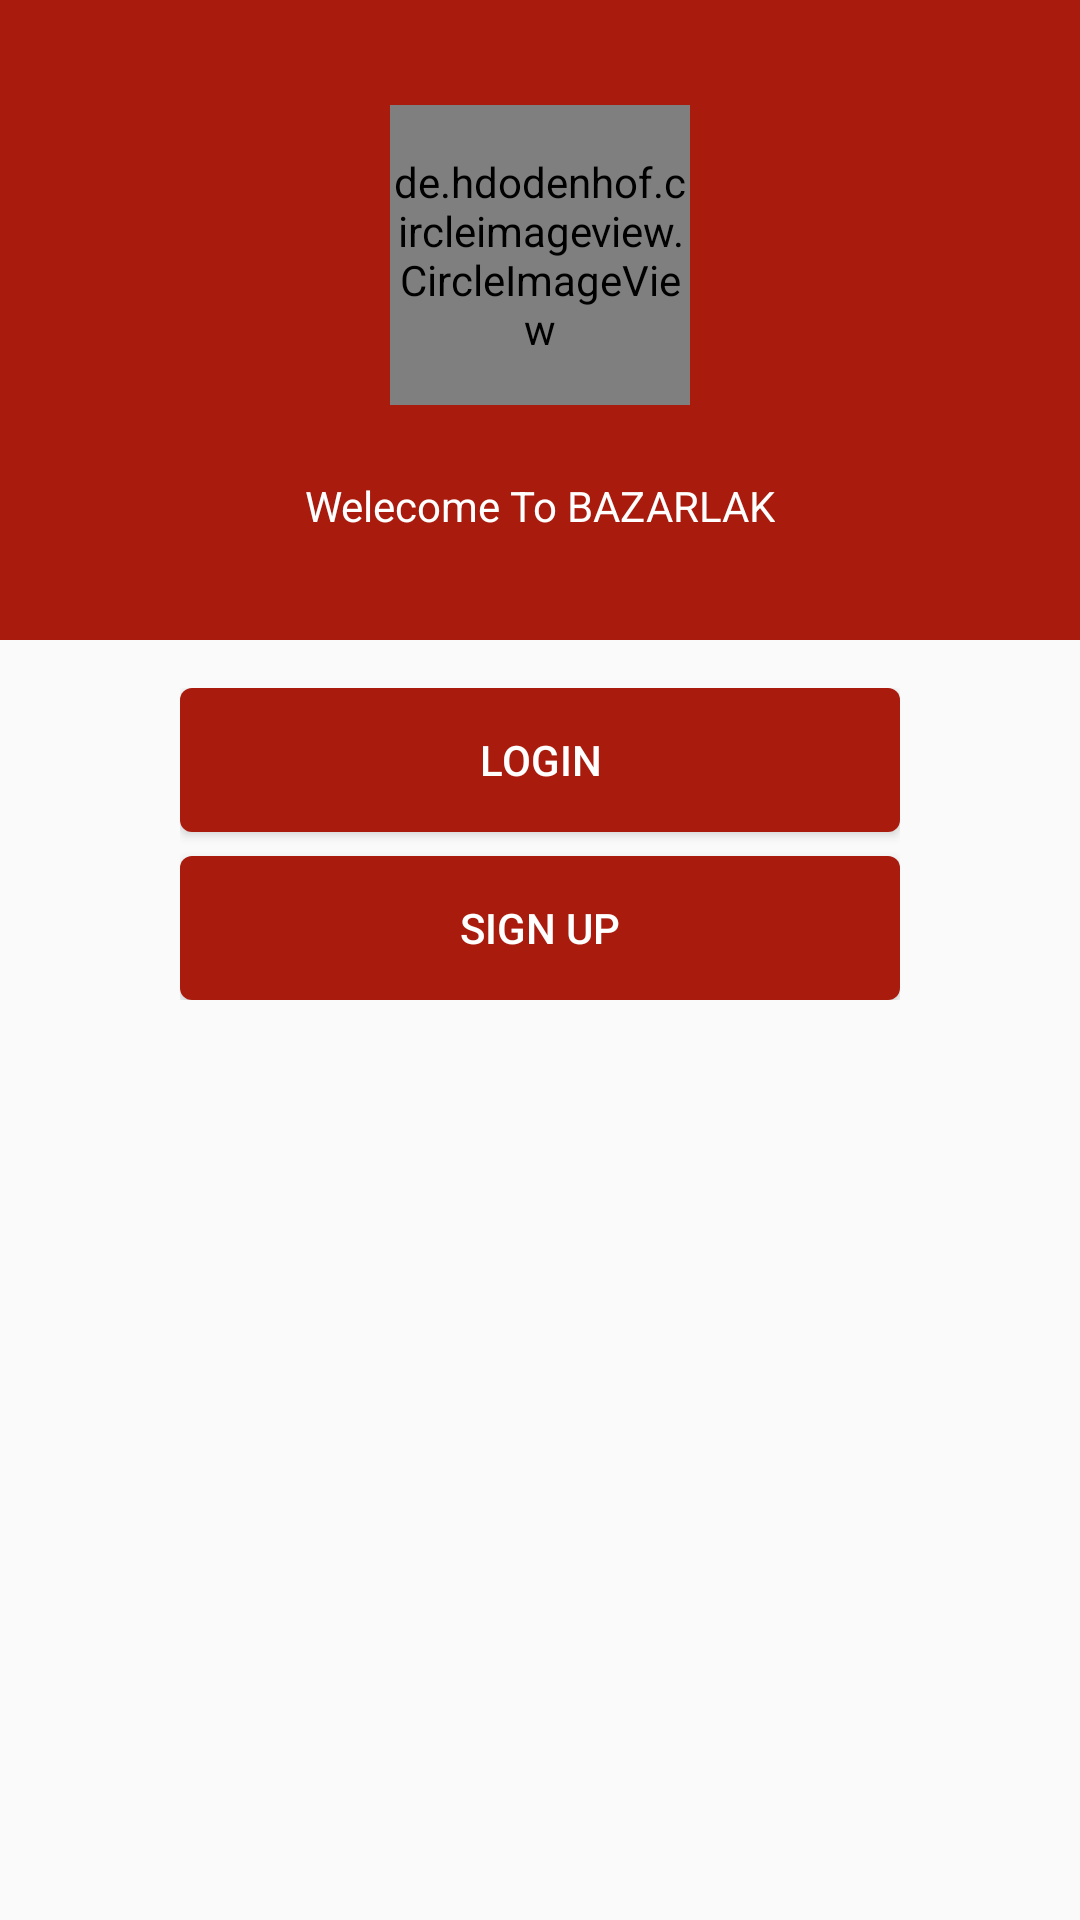

Layout XML and referenced resources for this Android screen:
<!-- AndroidManifest.xml: application theme AppTheme -->
<!-- res/layout/not_registered_profile_fragment.xml -->
<?xml version="1.0" encoding="utf-8"?>
<LinearLayout xmlns:android="http://schemas.android.com/apk/res/android"
    android:layout_width="match_parent"
    android:layout_height="match_parent"
    android:orientation="vertical"
    android:id="@+id/profile_container"
    android:weightSum="3">

    <LinearLayout
        android:layout_width="match_parent"
        android:layout_height="0dp"
        android:layout_weight="1"
        android:gravity="center"
        android:orientation="vertical"
        android:background="@color/colorPrimary">

        <de.hdodenhof.circleimageview.CircleImageView
            xmlns:app="http://schemas.android.com/apk/res-auto"
            android:id="@+id/profile_image"
            android:layout_width="100dp"
            android:layout_height="100dp"
            android:src="@drawable/accounticon"
            app:civ_border_width="4dp"
            app:civ_border_color="@color/white"/>
        <TextView
            android:id="@+id/profile_wlc_textView"
            android:layout_marginTop="24dp"
            android:layout_width="wrap_content"
            android:layout_height="wrap_content"
            android:textColor="@color/white"
            android:text="@string/wlc_label"
            />

    </LinearLayout>

    <LinearLayout
        android:layout_width="match_parent"
        android:layout_height="0dp"
        android:layout_weight="2"
        android:orientation="vertical"
        android:paddingTop="16dp">

        <LinearLayout
            android:id="@+id/login_buttons"
            android:layout_width="wrap_content"
            android:layout_height="wrap_content"
            android:layout_gravity="center_horizontal"
            android:orientation="vertical">

            <Button
                android:id="@+id/profile_login_button"
                android:layout_width="240dp"
                android:layout_height="wrap_content"
                android:background="@drawable/red_button_shap"
                android:text="@string/login_label"
                android:textColor="@color/buttonColor" />

            <Button
                android:id="@+id/profile_signup_button"
                android:layout_width="240dp"
                android:layout_height="wrap_content"
                android:layout_marginTop="8dp"
                android:background="@drawable/red_button_shap"
                android:text="@string/signup_label"
                android:textColor="@color/buttonColor" />

        </LinearLayout>

        <android.support.v7.widget.RecyclerView
            android:id="@+id/profile_list_item"
            android:layout_width="match_parent"
            android:layout_height="wrap_content"
            android:layout_margin="@dimen/activity_vertical_margin"/>
    </LinearLayout>

</LinearLayout>
<!-- resources referenced by this layout -->
<resources>
  <color name="buttonColor">#FFFFFF</color>
  <color name="colorPrimary">#a91b0d</color>
  <color name="white">#FFFFFF</color>
  <dimen name="activity_vertical_margin">16dp</dimen>
  <!-- drawable accounticon: png bitmap (drawable, 11988 bytes) -->
  <!-- drawable red_button_shap (drawable) -->
  <?xml version="1.0" encoding="utf-8"?>
  <shape xmlns:android="http://schemas.android.com/apk/res/android"
      android:shape="rectangle">
      
      <solid android:color="@color/colorPrimary"/>
      <corners android:radius="4dp"/>
  </shape>
  <string name="login_label">Login</string>
  <string name="signup_label">Sign up</string>
  <string name="wlc_label">Welecome To BAZARLAK</string>
  <style name="AppTheme" parent="Theme.AppCompat.Light.DarkActionBar">
          <item name="colorPrimary">@color/colorPrimary</item>
          <item name="colorPrimaryDark">@color/colorPrimaryDark</item>
          <item name="colorAccent">@color/colorPrimaryDark</item>
          <item name="windowActionBar">false</item>
          <item name="windowNoTitle">true</item>
      </style>
  <color name="colorPrimaryDark">#730000</color>
</resources>
